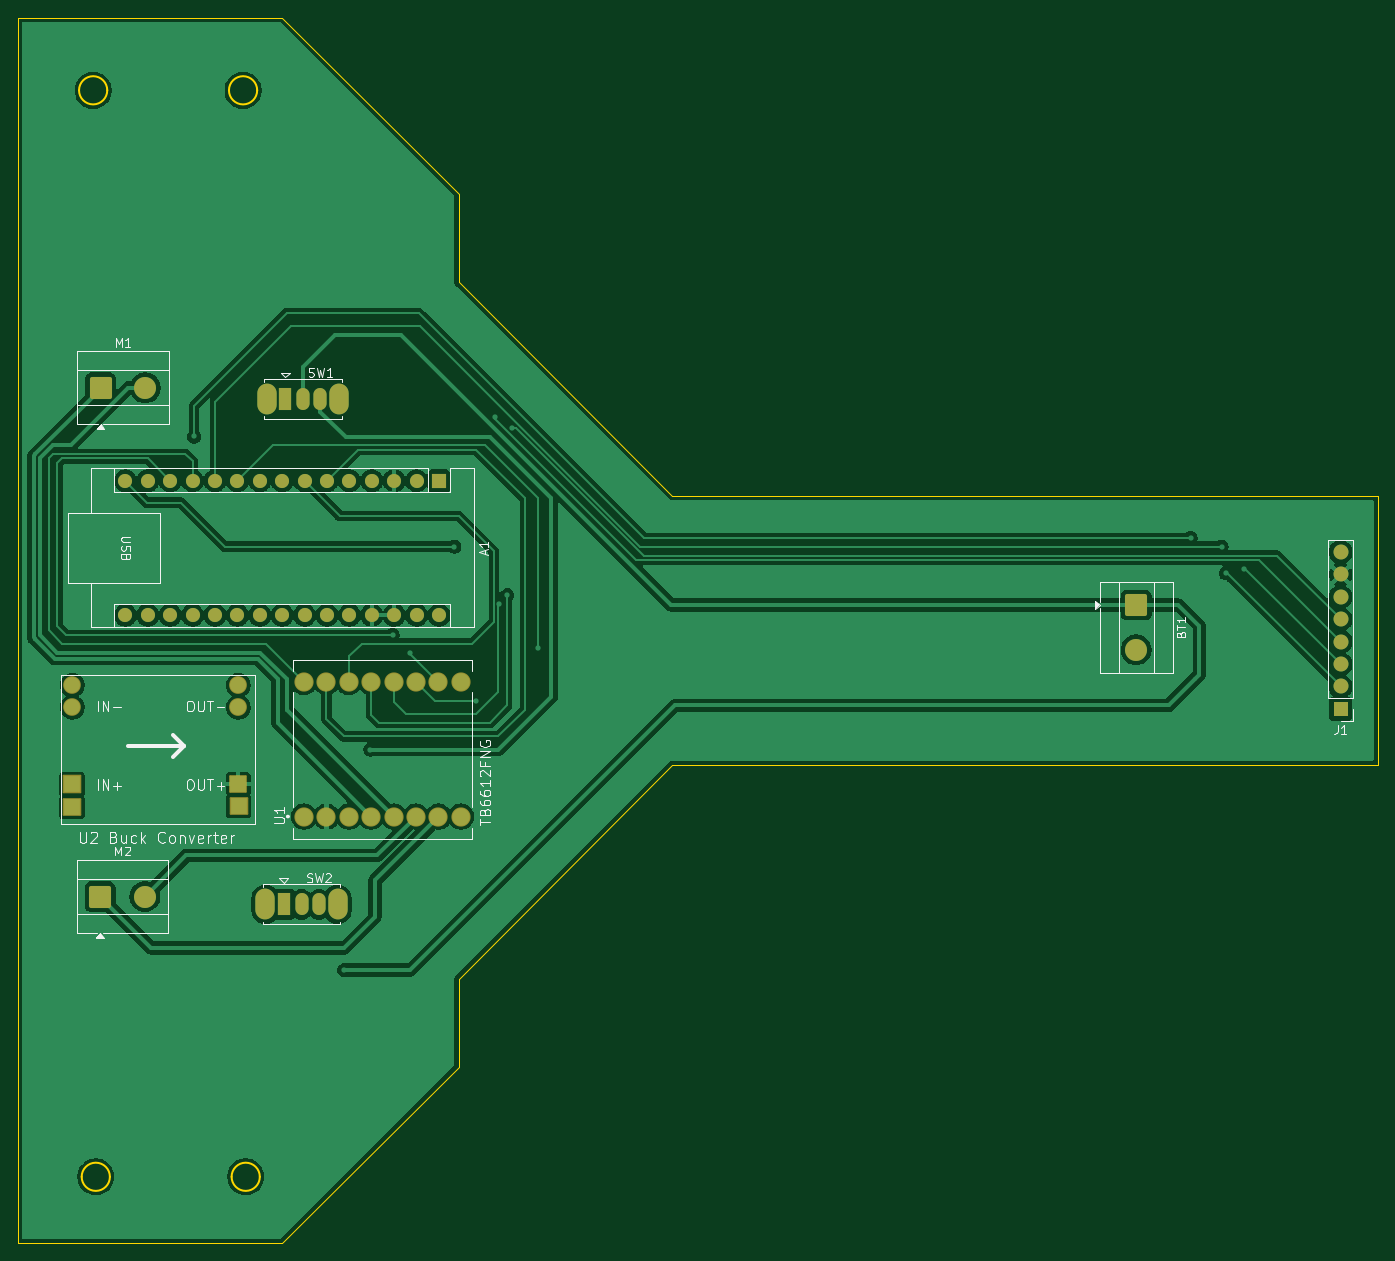
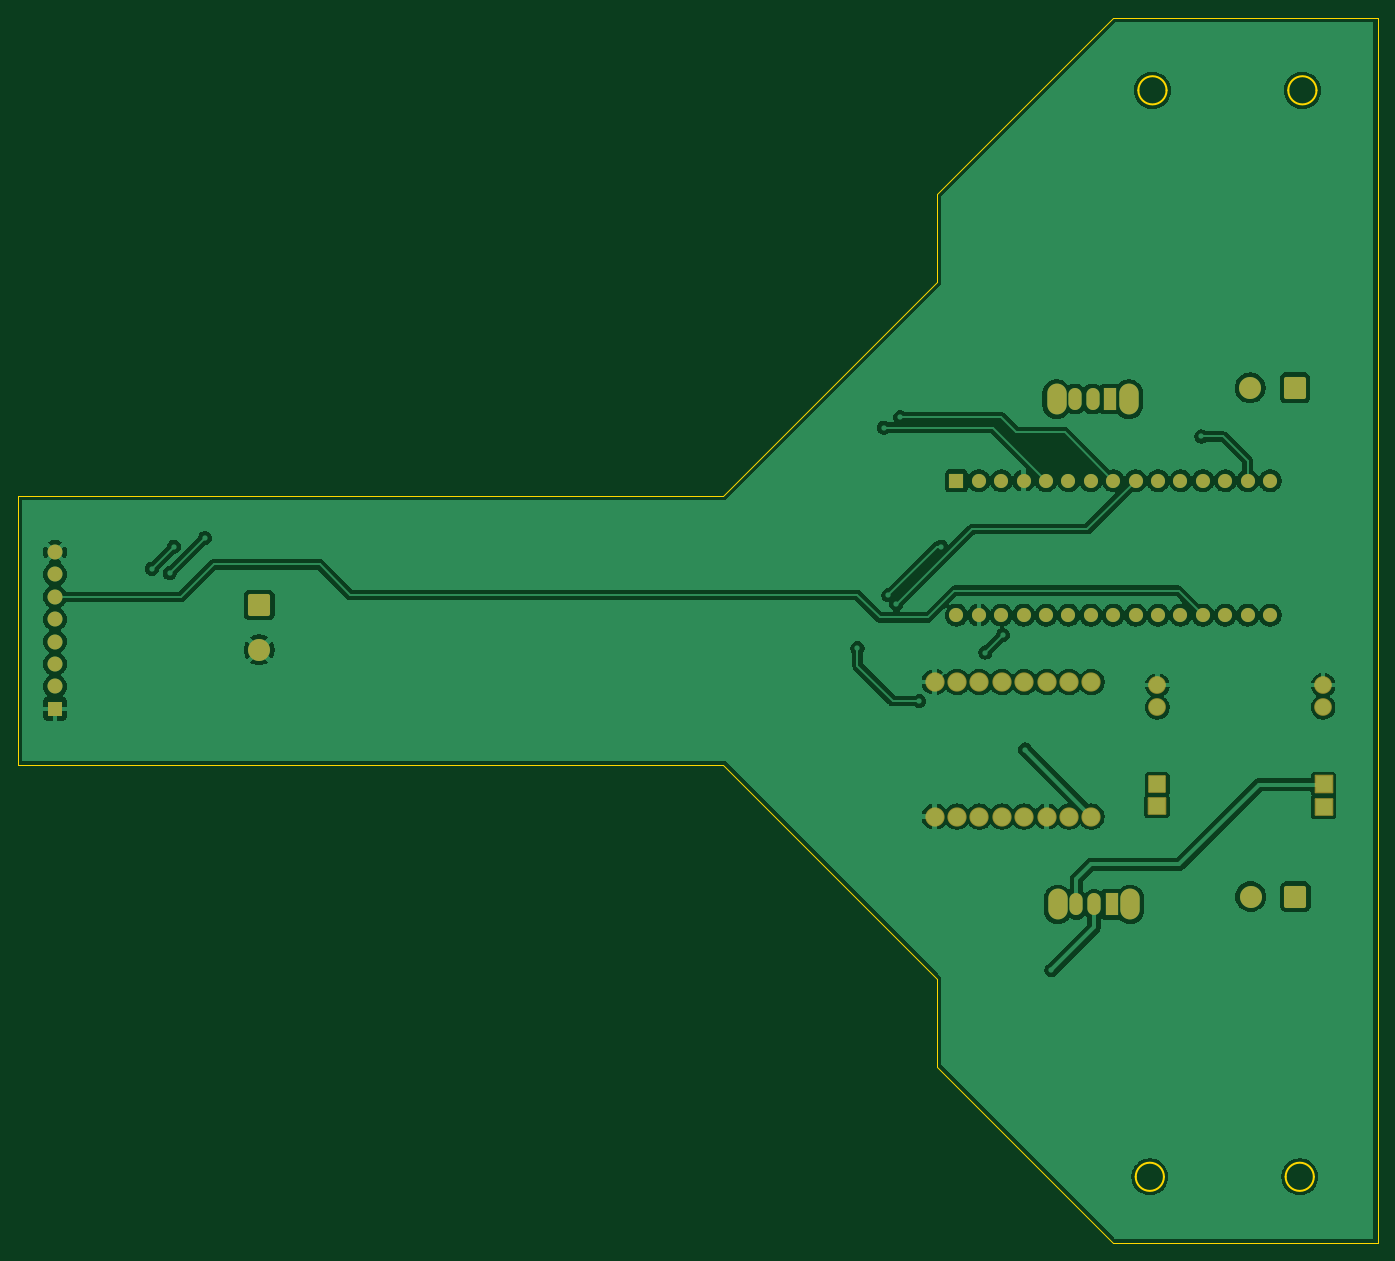
Circuit board: 9 layer files. Board 154.2 x 139.0 mm.
- bottom_copper: Line_Follower-B_Cu.gbr (154329 bytes)
- bottom_mask: Line_Follower-B_Mask.gbr (4155 bytes)
- paste: Line_Follower-B_Paste.gbr (471 bytes)
- bottom_silk: Line_Follower-B_Silkscreen.gbr (472 bytes)
- outline: Line_Follower-Edge_Cuts.gbr (1853 bytes)
- top_copper: Line_Follower-F_Cu.gbr (134526 bytes)
- top_mask: Line_Follower-F_Mask.gbr (4155 bytes)
- paste: Line_Follower-F_Paste.gbr (471 bytes)
- top_silk: Line_Follower-F_Silkscreen.gbr (31199 bytes)

=== bottom_copper: Line_Follower-B_Cu.gbr (154329 bytes, source omitted) ===
=== bottom_mask: Line_Follower-B_Mask.gbr ===
%TF.GenerationSoftware,KiCad,Pcbnew,9.0.7*%
%TF.CreationDate,2026-04-12T14:07:29+05:30*%
%TF.ProjectId,Line_Follower,4c696e65-5f46-46f6-9c6c-6f7765722e6b,rev?*%
%TF.SameCoordinates,Original*%
%TF.FileFunction,Soldermask,Bot*%
%TF.FilePolarity,Negative*%
%FSLAX46Y46*%
G04 Gerber Fmt 4.6, Leading zero omitted, Abs format (unit mm)*
G04 Created by KiCad (PCBNEW 9.0.7) date 2026-04-12 14:07:29*
%MOMM*%
%LPD*%
G01*
G04 APERTURE LIST*
G04 Aperture macros list*
%AMRoundRect*
0 Rectangle with rounded corners*
0 $1 Rounding radius*
0 $2 $3 $4 $5 $6 $7 $8 $9 X,Y pos of 4 corners*
0 Add a 4 corners polygon primitive as box body*
4,1,4,$2,$3,$4,$5,$6,$7,$8,$9,$2,$3,0*
0 Add four circle primitives for the rounded corners*
1,1,$1+$1,$2,$3*
1,1,$1+$1,$4,$5*
1,1,$1+$1,$6,$7*
1,1,$1+$1,$8,$9*
0 Add four rect primitives between the rounded corners*
20,1,$1+$1,$2,$3,$4,$5,0*
20,1,$1+$1,$4,$5,$6,$7,0*
20,1,$1+$1,$6,$7,$8,$9,0*
20,1,$1+$1,$8,$9,$2,$3,0*%
G04 Aperture macros list end*
%ADD10C,2.183200*%
%ADD11RoundRect,0.250000X-1.000000X-1.000000X1.000000X-1.000000X1.000000X1.000000X-1.000000X1.000000X0*%
%ADD12C,2.500000*%
%ADD13R,1.700000X1.700000*%
%ADD14C,1.700000*%
%ADD15C,2.003200*%
%ADD16RoundRect,0.101600X-0.950000X-0.950000X0.950000X-0.950000X0.950000X0.950000X-0.950000X0.950000X0*%
%ADD17RoundRect,0.101600X-0.950000X-0.900000X0.950000X-0.900000X0.950000X0.900000X-0.950000X0.900000X0*%
%ADD18C,2.014278*%
%ADD19RoundRect,0.101600X-0.900000X-0.900000X0.900000X-0.900000X0.900000X0.900000X-0.900000X0.900000X0*%
%ADD20O,2.200000X3.500000*%
%ADD21R,1.500000X2.500000*%
%ADD22O,1.500000X2.500000*%
%ADD23RoundRect,0.250000X-1.000000X1.000000X-1.000000X-1.000000X1.000000X-1.000000X1.000000X1.000000X0*%
%ADD24R,1.600000X1.600000*%
%ADD25O,1.600000X1.600000*%
G04 APERTURE END LIST*
D10*
%TO.C,U1*%
X92470000Y-114600000D03*
X95010000Y-114600000D03*
X97550000Y-114600000D03*
X100090000Y-114600000D03*
X102630000Y-114600000D03*
X105170000Y-114600000D03*
X107710000Y-114600000D03*
X110250000Y-114600000D03*
X110250000Y-99360000D03*
X107710000Y-99360000D03*
X105170000Y-99360000D03*
X102630000Y-99360000D03*
X100090000Y-99360000D03*
X97550000Y-99360000D03*
X95010000Y-99360000D03*
X92470000Y-99360000D03*
%TD*%
D11*
%TO.C,M1*%
X69385000Y-65977500D03*
D12*
X74465000Y-65977500D03*
%TD*%
D13*
%TO.C,J1*%
X210000000Y-102390000D03*
D14*
X210000000Y-99850000D03*
X210000000Y-97310000D03*
X210000000Y-94770000D03*
X210000000Y-92230000D03*
X210000000Y-89690000D03*
X210000000Y-87150000D03*
X210000000Y-84610000D03*
%TD*%
D15*
%TO.C,U2*%
X66200000Y-99700000D03*
X66200000Y-102200000D03*
D16*
X66150000Y-110950000D03*
D17*
X66150000Y-113500000D03*
D18*
X85000000Y-99700000D03*
X85000000Y-102200000D03*
D19*
X85000000Y-110900000D03*
D17*
X85050000Y-113400000D03*
%TD*%
D11*
%TO.C,M2*%
X69335000Y-123677500D03*
D12*
X74415000Y-123677500D03*
%TD*%
D20*
%TO.C,SW2*%
X88080000Y-124560000D03*
X96280000Y-124560000D03*
D21*
X90180000Y-124560000D03*
D22*
X92180000Y-124560000D03*
X94180000Y-124560000D03*
%TD*%
D23*
%TO.C,BT1*%
X186832500Y-90615000D03*
D12*
X186832500Y-95695000D03*
%TD*%
D20*
%TO.C,SW1*%
X88230000Y-67260000D03*
X96430000Y-67260000D03*
D21*
X90330000Y-67260000D03*
D22*
X92330000Y-67260000D03*
X94330000Y-67260000D03*
%TD*%
D24*
%TO.C,A1*%
X107770000Y-76520000D03*
D25*
X105230000Y-76520000D03*
X102690000Y-76520000D03*
X100150000Y-76520000D03*
X97610000Y-76520000D03*
X95070000Y-76520000D03*
X92530000Y-76520000D03*
X89990000Y-76520000D03*
X87450000Y-76520000D03*
X84910000Y-76520000D03*
X82370000Y-76520000D03*
X79830000Y-76520000D03*
X77290000Y-76520000D03*
X74750000Y-76520000D03*
X72210000Y-76520000D03*
X72210000Y-91760000D03*
X74750000Y-91760000D03*
X77290000Y-91760000D03*
X79830000Y-91760000D03*
X82370000Y-91760000D03*
X84910000Y-91760000D03*
X87450000Y-91760000D03*
X89990000Y-91760000D03*
X92530000Y-91760000D03*
X95070000Y-91760000D03*
X97610000Y-91760000D03*
X100150000Y-91760000D03*
X102690000Y-91760000D03*
X105230000Y-91760000D03*
X107770000Y-91760000D03*
%TD*%
M02*

=== paste: Line_Follower-B_Paste.gbr ===
%TF.GenerationSoftware,KiCad,Pcbnew,9.0.7*%
%TF.CreationDate,2026-04-12T14:07:29+05:30*%
%TF.ProjectId,Line_Follower,4c696e65-5f46-46f6-9c6c-6f7765722e6b,rev?*%
%TF.SameCoordinates,Original*%
%TF.FileFunction,Paste,Bot*%
%TF.FilePolarity,Positive*%
%FSLAX46Y46*%
G04 Gerber Fmt 4.6, Leading zero omitted, Abs format (unit mm)*
G04 Created by KiCad (PCBNEW 9.0.7) date 2026-04-12 14:07:29*
%MOMM*%
%LPD*%
G01*
G04 APERTURE LIST*
G04 APERTURE END LIST*
M02*

=== bottom_silk: Line_Follower-B_Silkscreen.gbr ===
%TF.GenerationSoftware,KiCad,Pcbnew,9.0.7*%
%TF.CreationDate,2026-04-12T14:07:29+05:30*%
%TF.ProjectId,Line_Follower,4c696e65-5f46-46f6-9c6c-6f7765722e6b,rev?*%
%TF.SameCoordinates,Original*%
%TF.FileFunction,Legend,Bot*%
%TF.FilePolarity,Positive*%
%FSLAX46Y46*%
G04 Gerber Fmt 4.6, Leading zero omitted, Abs format (unit mm)*
G04 Created by KiCad (PCBNEW 9.0.7) date 2026-04-12 14:07:29*
%MOMM*%
%LPD*%
G01*
G04 APERTURE LIST*
G04 APERTURE END LIST*
M02*

=== outline: Line_Follower-Edge_Cuts.gbr ===
%TF.GenerationSoftware,KiCad,Pcbnew,9.0.7*%
%TF.CreationDate,2026-04-12T14:07:29+05:30*%
%TF.ProjectId,Line_Follower,4c696e65-5f46-46f6-9c6c-6f7765722e6b,rev?*%
%TF.SameCoordinates,Original*%
%TF.FileFunction,Profile,NP*%
%FSLAX46Y46*%
G04 Gerber Fmt 4.6, Leading zero omitted, Abs format (unit mm)*
G04 Created by KiCad (PCBNEW 9.0.7) date 2026-04-12 14:07:29*
%MOMM*%
%LPD*%
G01*
G04 APERTURE LIST*
%TA.AperFunction,Profile*%
%ADD10C,0.200000*%
%TD*%
%TA.AperFunction,Profile*%
%ADD11C,0.050000*%
%TD*%
G04 APERTURE END LIST*
D10*
X70450000Y-155450000D02*
G75*
G02*
X67250000Y-155450000I-1600000J0D01*
G01*
X67250000Y-155450000D02*
G75*
G02*
X70450000Y-155450000I1600000J0D01*
G01*
D11*
X110000000Y-133000000D02*
X134242660Y-108757340D01*
X110000000Y-143000000D02*
X110000000Y-133000000D01*
X60000000Y-24000000D02*
X90000000Y-24000000D01*
X90000000Y-163000000D02*
X110000020Y-142999980D01*
D10*
X87450000Y-155450000D02*
G75*
G02*
X84250000Y-155450000I-1600000J0D01*
G01*
X84250000Y-155450000D02*
G75*
G02*
X87450000Y-155450000I1600000J0D01*
G01*
D11*
X60000000Y-163000000D02*
X90000000Y-163000000D01*
X214242650Y-78242650D02*
X134242650Y-78242650D01*
X110000000Y-54000000D02*
X110000000Y-44000000D01*
D10*
X70150000Y-32250000D02*
G75*
G02*
X66950000Y-32250000I-1600000J0D01*
G01*
X66950000Y-32250000D02*
G75*
G02*
X70150000Y-32250000I1600000J0D01*
G01*
X87150000Y-32250000D02*
G75*
G02*
X83950000Y-32250000I-1600000J0D01*
G01*
X83950000Y-32250000D02*
G75*
G02*
X87150000Y-32250000I1600000J0D01*
G01*
D11*
X109999990Y-53999990D02*
X134242650Y-78242650D01*
X60000000Y-24000000D02*
X60000000Y-163000000D01*
X134242660Y-108757340D02*
X214242660Y-108757340D01*
X90000000Y-24000000D02*
X110000020Y-44000020D01*
X214242650Y-78242650D02*
X214242660Y-108757340D01*
M02*

=== top_copper: Line_Follower-F_Cu.gbr (134526 bytes, source omitted) ===
=== top_mask: Line_Follower-F_Mask.gbr ===
%TF.GenerationSoftware,KiCad,Pcbnew,9.0.7*%
%TF.CreationDate,2026-04-12T14:07:29+05:30*%
%TF.ProjectId,Line_Follower,4c696e65-5f46-46f6-9c6c-6f7765722e6b,rev?*%
%TF.SameCoordinates,Original*%
%TF.FileFunction,Soldermask,Top*%
%TF.FilePolarity,Negative*%
%FSLAX46Y46*%
G04 Gerber Fmt 4.6, Leading zero omitted, Abs format (unit mm)*
G04 Created by KiCad (PCBNEW 9.0.7) date 2026-04-12 14:07:29*
%MOMM*%
%LPD*%
G01*
G04 APERTURE LIST*
G04 Aperture macros list*
%AMRoundRect*
0 Rectangle with rounded corners*
0 $1 Rounding radius*
0 $2 $3 $4 $5 $6 $7 $8 $9 X,Y pos of 4 corners*
0 Add a 4 corners polygon primitive as box body*
4,1,4,$2,$3,$4,$5,$6,$7,$8,$9,$2,$3,0*
0 Add four circle primitives for the rounded corners*
1,1,$1+$1,$2,$3*
1,1,$1+$1,$4,$5*
1,1,$1+$1,$6,$7*
1,1,$1+$1,$8,$9*
0 Add four rect primitives between the rounded corners*
20,1,$1+$1,$2,$3,$4,$5,0*
20,1,$1+$1,$4,$5,$6,$7,0*
20,1,$1+$1,$6,$7,$8,$9,0*
20,1,$1+$1,$8,$9,$2,$3,0*%
G04 Aperture macros list end*
%ADD10C,2.183200*%
%ADD11RoundRect,0.250000X-1.000000X-1.000000X1.000000X-1.000000X1.000000X1.000000X-1.000000X1.000000X0*%
%ADD12C,2.500000*%
%ADD13R,1.700000X1.700000*%
%ADD14C,1.700000*%
%ADD15C,2.003200*%
%ADD16RoundRect,0.101600X-0.950000X-0.950000X0.950000X-0.950000X0.950000X0.950000X-0.950000X0.950000X0*%
%ADD17RoundRect,0.101600X-0.950000X-0.900000X0.950000X-0.900000X0.950000X0.900000X-0.950000X0.900000X0*%
%ADD18C,2.014278*%
%ADD19RoundRect,0.101600X-0.900000X-0.900000X0.900000X-0.900000X0.900000X0.900000X-0.900000X0.900000X0*%
%ADD20O,2.200000X3.500000*%
%ADD21R,1.500000X2.500000*%
%ADD22O,1.500000X2.500000*%
%ADD23RoundRect,0.250000X-1.000000X1.000000X-1.000000X-1.000000X1.000000X-1.000000X1.000000X1.000000X0*%
%ADD24R,1.600000X1.600000*%
%ADD25O,1.600000X1.600000*%
G04 APERTURE END LIST*
D10*
%TO.C,U1*%
X92470000Y-114600000D03*
X95010000Y-114600000D03*
X97550000Y-114600000D03*
X100090000Y-114600000D03*
X102630000Y-114600000D03*
X105170000Y-114600000D03*
X107710000Y-114600000D03*
X110250000Y-114600000D03*
X110250000Y-99360000D03*
X107710000Y-99360000D03*
X105170000Y-99360000D03*
X102630000Y-99360000D03*
X100090000Y-99360000D03*
X97550000Y-99360000D03*
X95010000Y-99360000D03*
X92470000Y-99360000D03*
%TD*%
D11*
%TO.C,M1*%
X69385000Y-65977500D03*
D12*
X74465000Y-65977500D03*
%TD*%
D13*
%TO.C,J1*%
X210000000Y-102390000D03*
D14*
X210000000Y-99850000D03*
X210000000Y-97310000D03*
X210000000Y-94770000D03*
X210000000Y-92230000D03*
X210000000Y-89690000D03*
X210000000Y-87150000D03*
X210000000Y-84610000D03*
%TD*%
D15*
%TO.C,U2*%
X66200000Y-99700000D03*
X66200000Y-102200000D03*
D16*
X66150000Y-110950000D03*
D17*
X66150000Y-113500000D03*
D18*
X85000000Y-99700000D03*
X85000000Y-102200000D03*
D19*
X85000000Y-110900000D03*
D17*
X85050000Y-113400000D03*
%TD*%
D11*
%TO.C,M2*%
X69335000Y-123677500D03*
D12*
X74415000Y-123677500D03*
%TD*%
D20*
%TO.C,SW2*%
X88080000Y-124560000D03*
X96280000Y-124560000D03*
D21*
X90180000Y-124560000D03*
D22*
X92180000Y-124560000D03*
X94180000Y-124560000D03*
%TD*%
D23*
%TO.C,BT1*%
X186832500Y-90615000D03*
D12*
X186832500Y-95695000D03*
%TD*%
D20*
%TO.C,SW1*%
X88230000Y-67260000D03*
X96430000Y-67260000D03*
D21*
X90330000Y-67260000D03*
D22*
X92330000Y-67260000D03*
X94330000Y-67260000D03*
%TD*%
D24*
%TO.C,A1*%
X107770000Y-76520000D03*
D25*
X105230000Y-76520000D03*
X102690000Y-76520000D03*
X100150000Y-76520000D03*
X97610000Y-76520000D03*
X95070000Y-76520000D03*
X92530000Y-76520000D03*
X89990000Y-76520000D03*
X87450000Y-76520000D03*
X84910000Y-76520000D03*
X82370000Y-76520000D03*
X79830000Y-76520000D03*
X77290000Y-76520000D03*
X74750000Y-76520000D03*
X72210000Y-76520000D03*
X72210000Y-91760000D03*
X74750000Y-91760000D03*
X77290000Y-91760000D03*
X79830000Y-91760000D03*
X82370000Y-91760000D03*
X84910000Y-91760000D03*
X87450000Y-91760000D03*
X89990000Y-91760000D03*
X92530000Y-91760000D03*
X95070000Y-91760000D03*
X97610000Y-91760000D03*
X100150000Y-91760000D03*
X102690000Y-91760000D03*
X105230000Y-91760000D03*
X107770000Y-91760000D03*
%TD*%
M02*

=== paste: Line_Follower-F_Paste.gbr ===
%TF.GenerationSoftware,KiCad,Pcbnew,9.0.7*%
%TF.CreationDate,2026-04-12T14:07:29+05:30*%
%TF.ProjectId,Line_Follower,4c696e65-5f46-46f6-9c6c-6f7765722e6b,rev?*%
%TF.SameCoordinates,Original*%
%TF.FileFunction,Paste,Top*%
%TF.FilePolarity,Positive*%
%FSLAX46Y46*%
G04 Gerber Fmt 4.6, Leading zero omitted, Abs format (unit mm)*
G04 Created by KiCad (PCBNEW 9.0.7) date 2026-04-12 14:07:29*
%MOMM*%
%LPD*%
G01*
G04 APERTURE LIST*
G04 APERTURE END LIST*
M02*

=== top_silk: Line_Follower-F_Silkscreen.gbr (31199 bytes, source omitted) ===
